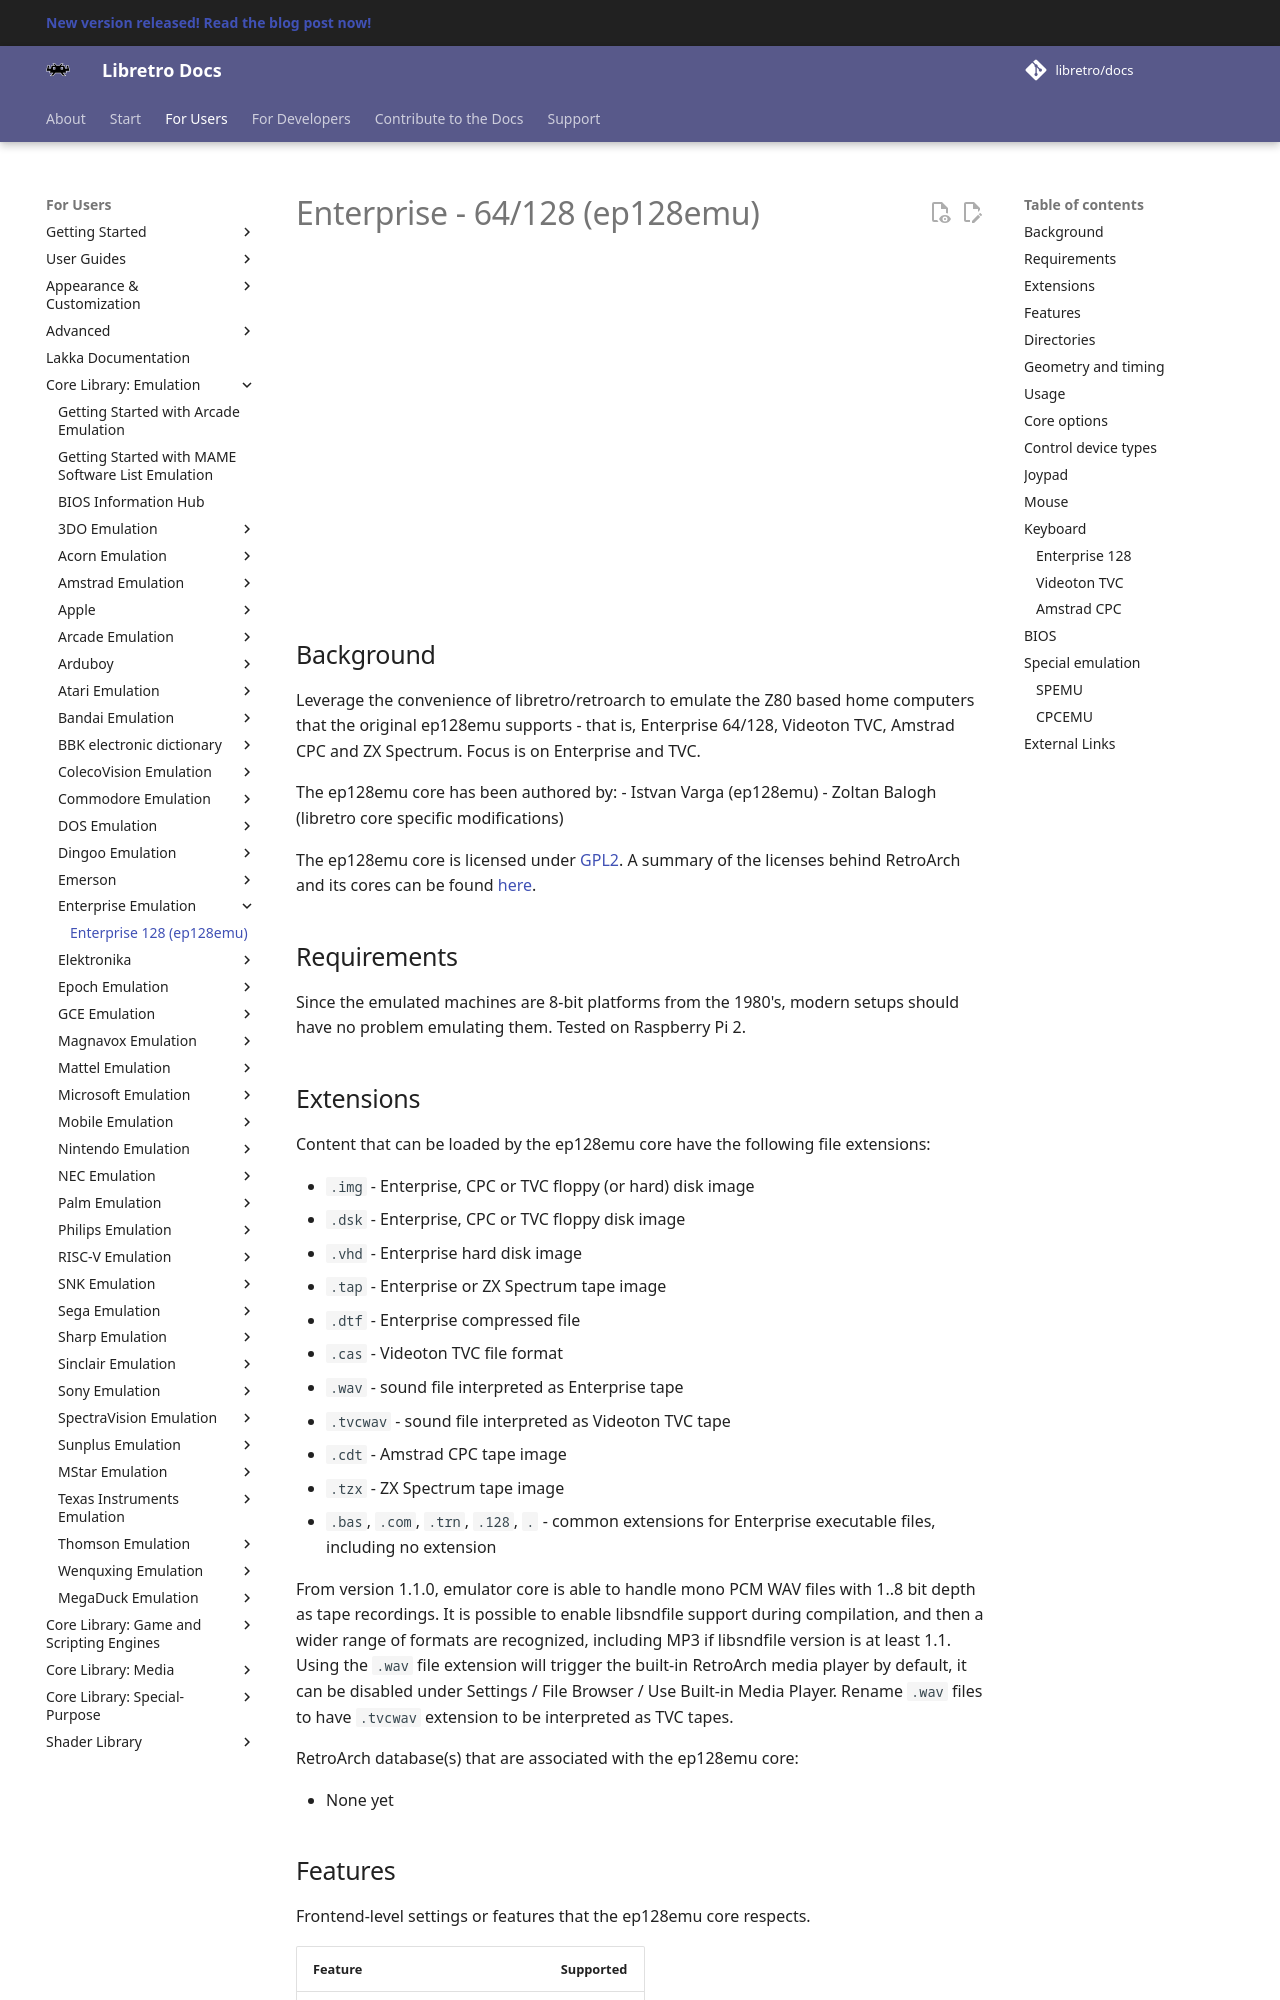

repository: RogueScholar/libretro-docs · page: library/ep128emu/index.html · generator: mkdocs

# Enterprise - 64/128 (ep128emu)

<iframe width="560" height="315" src="https://www.youtube-nocookie.com/embed/vpqkDRUgwpU" title="YouTube video player" frameborder="0" allow="accelerometer; autoplay; clipboard-write; encrypted-media; gyroscope; picture-in-picture" allowfullscreen></iframe>

## Background

Leverage the convenience of libretro/retroarch to emulate the Z80 based home computers that the original ep128emu supports - that is, Enterprise 64/128, Videoton TVC, Amstrad CPC and ZX Spectrum. Focus is on Enterprise and TVC.

The ep128emu core has been authored by:
- Istvan Varga (ep128emu)
- Zoltan Balogh (libretro core specific modifications)

The ep128emu core is licensed under [GPL2](https://github.com/libretro/ep128emu-core/blob/master/COPYING). A summary of the licenses behind RetroArch and its cores can be found [here](../development/licenses.md).

## Requirements

Since the emulated machines are 8-bit platforms from the 1980's, modern setups should have no problem emulating them. Tested on Raspberry Pi 2.

## Extensions

Content that can be loaded by the ep128emu core have the following file extensions:

- `.img` - Enterprise, CPC or TVC floppy (or hard) disk image
- `.dsk` - Enterprise, CPC or TVC floppy disk image
- `.vhd` - Enterprise hard disk image
- `.tap` - Enterprise or ZX Spectrum tape image
- `.dtf` - Enterprise compressed file
- `.cas` - Videoton TVC file format
- `.wav` - sound file interpreted as Enterprise tape
- `.tvcwav` - sound file interpreted as Videoton TVC tape
- `.cdt` - Amstrad CPC tape image
- `.tzx` - ZX Spectrum tape image
- `.bas`, `.com`, `.trn`, `.128`, `.` - common extensions for Enterprise executable files, including no extension

From version 1.1.0, emulator core is able to handle mono PCM WAV files with 1..8 bit depth as tape recordings. It is possible to enable libsndfile support during compilation, and then a wider range of formats are recognized, including MP3 if libsndfile version is at least 1.1. Using the `.wav` file extension will trigger the built-in RetroArch media player by default, it can be disabled under Settings / File Browser / Use Built-in Media Player. Rename `.wav` files to have `.tvcwav` extension to be interpreted as TVC tapes.

RetroArch database(s) that are associated with the ep128emu core:

- None yet
